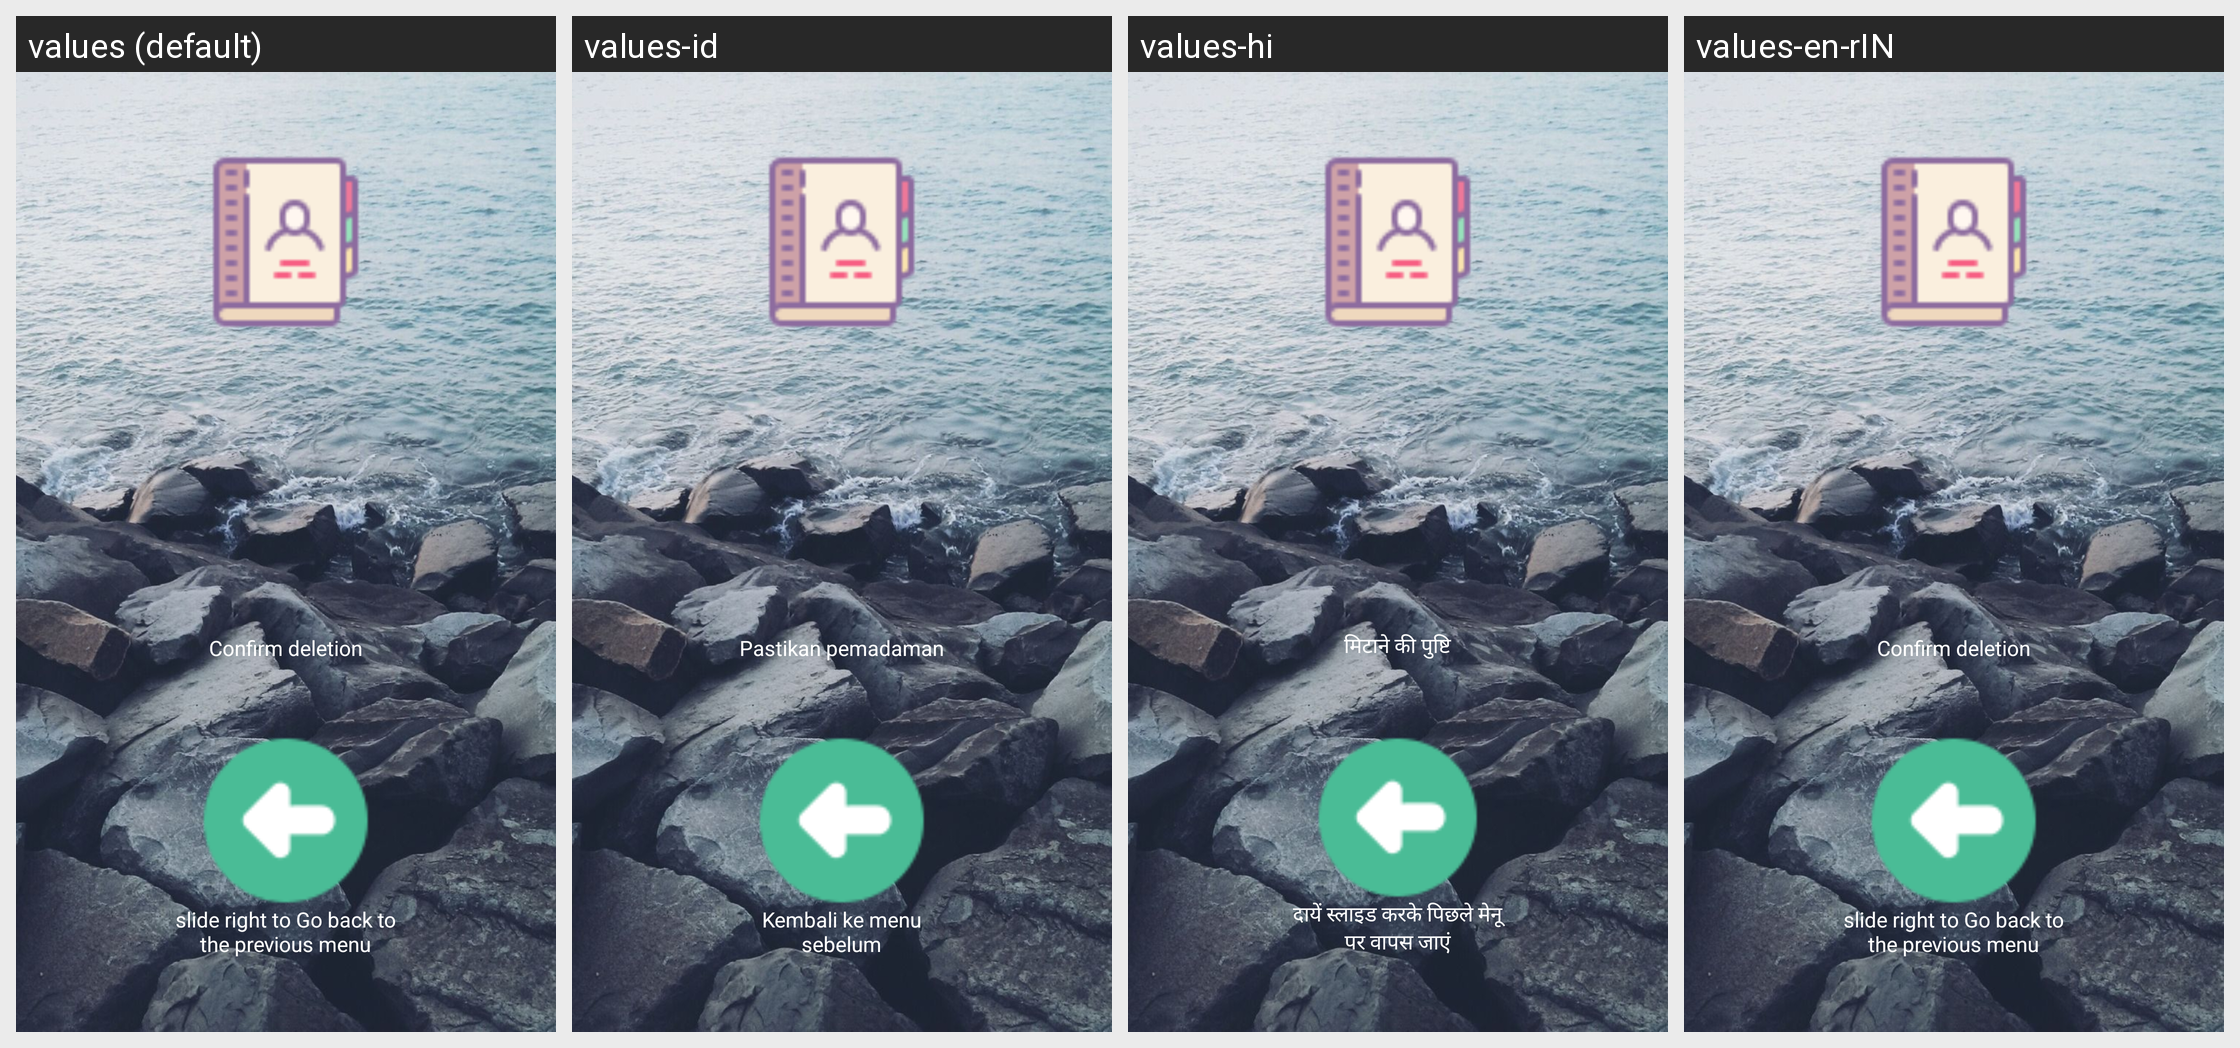

For this localized Android screen grid, give each drawn string resource with its value in every locale shown.
Android screen res/layout/contactsdelete.xml rendered under 4 locales, left to right: values (default), values-id, values-hi, values-en-rIN. Device: Nexus 5 (rendered at 1080×1920; each locale shown at half size, 540×960, under a caption strip naming it); theme AppTheme.
Other locales in the repository, not shown: values-bn, values-bn-rIN, values-de, values-es, values-fr, values-hi-rIN, values-it, values-pa, values-pt, values-ru.
Strings drawn on this screen, with the default value and each locale's value (text and hints the layout hard-codes, and strings that could not be matched under every locale, appear in the picture but are not listed):

layoutContactsDeleteDelete
  values: Confirm deletion
  values-id: Pastikan pemadaman
  values-hi: मिटाने की पुष्टि
  values-en-rIN: Confirm deletion

backToPreviousMenu
  values: slide right to Go back to the previous menu
  values-id: Kembali ke menu sebelum
  values-hi: दायें स्लाइड करके पिछले मेनू पर वापस जाएं
  values-en-rIN: slide right to Go back to the previous menu
